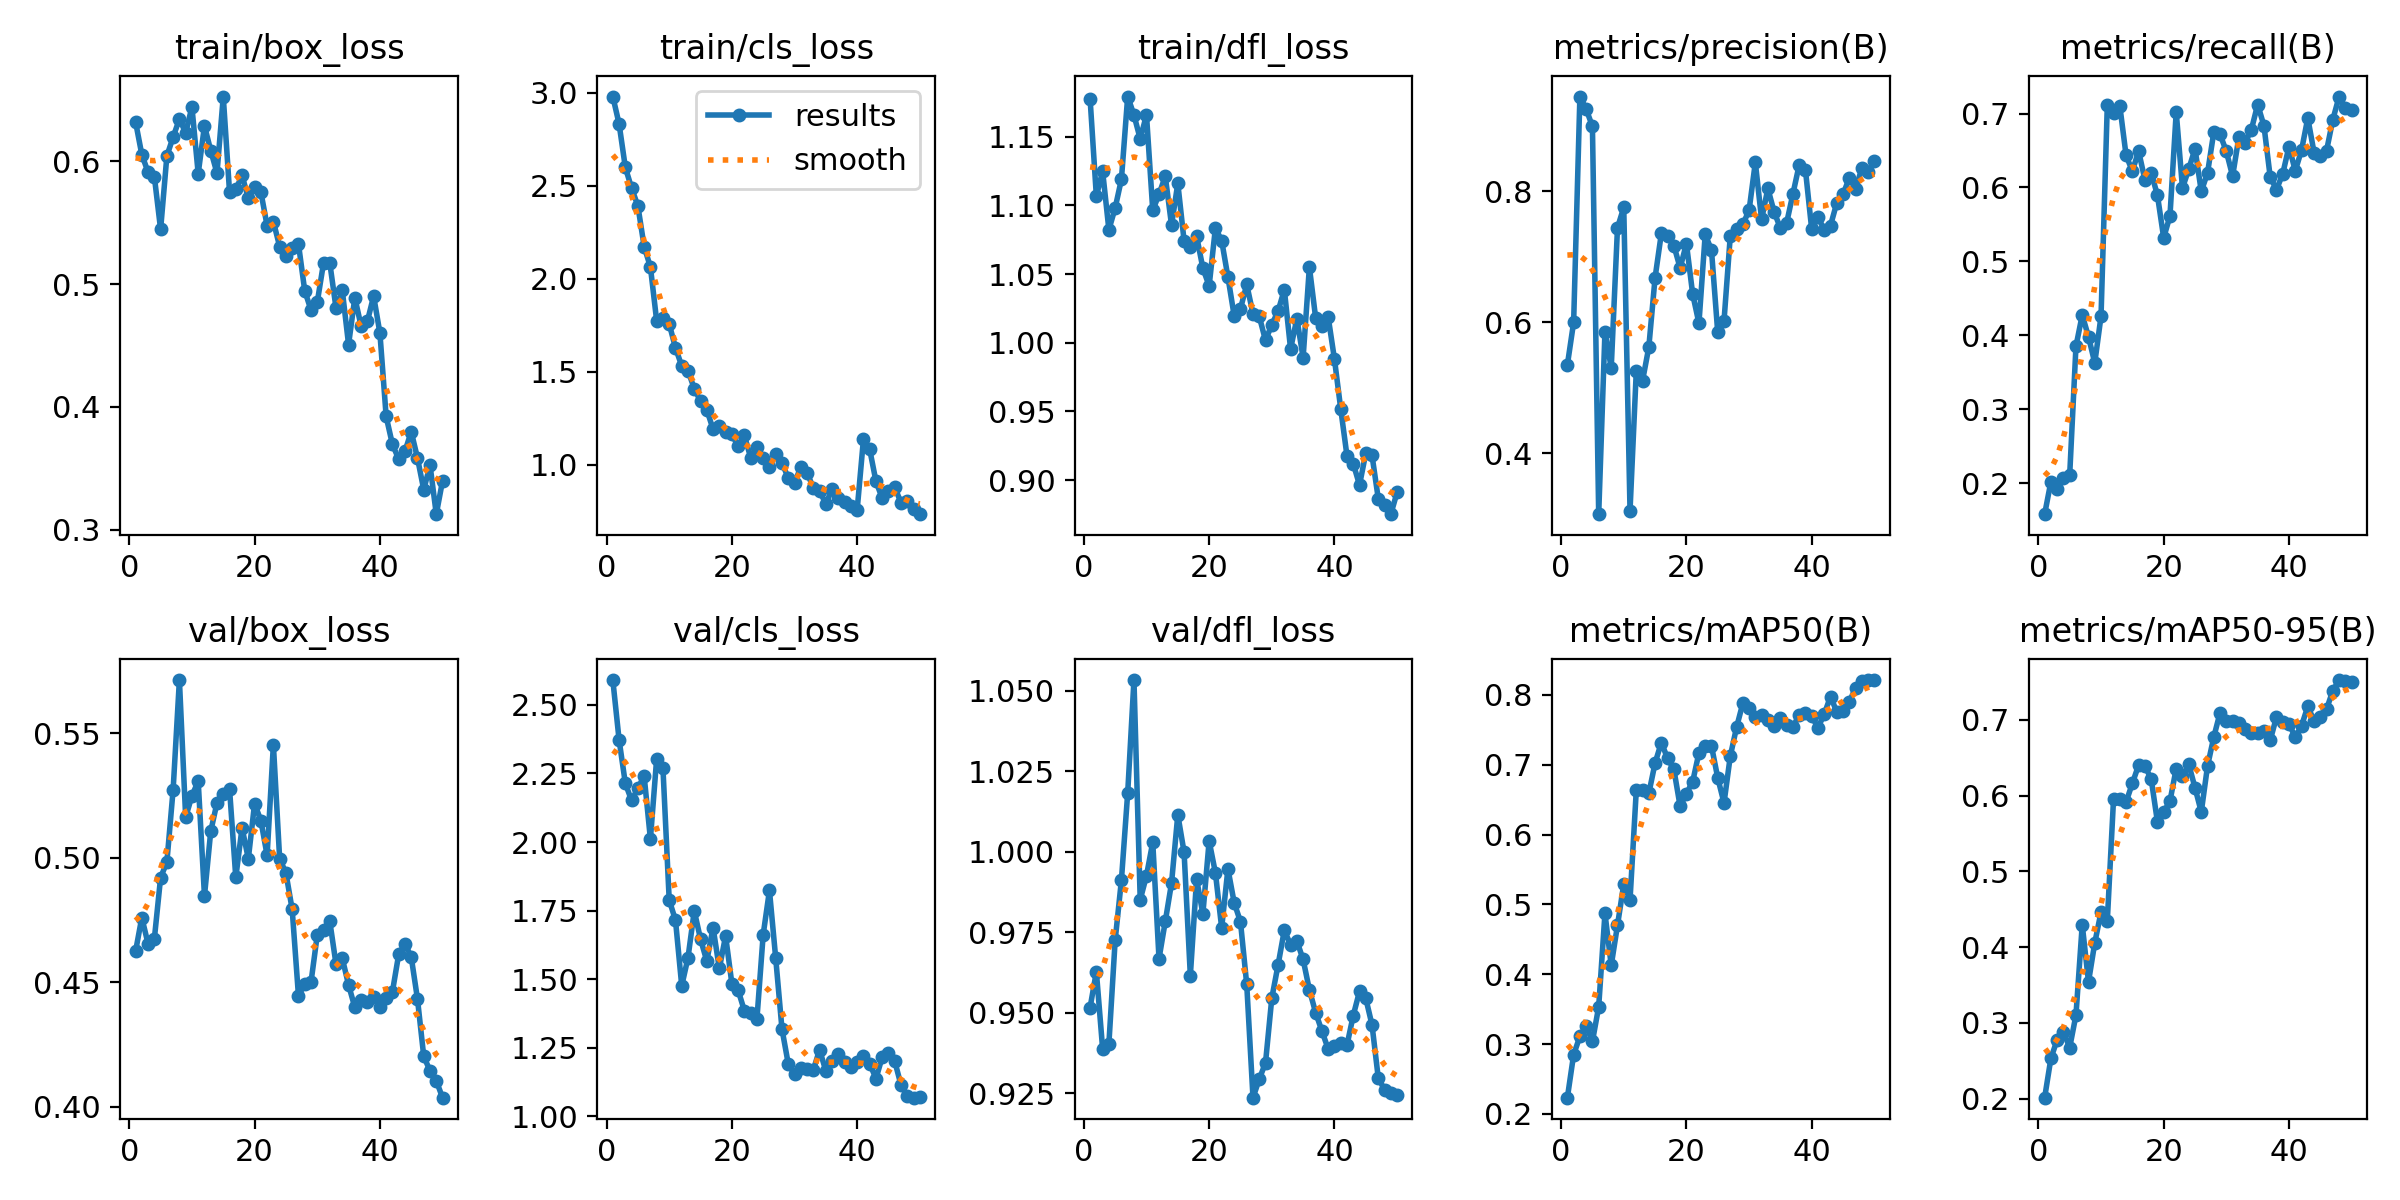

Data behind this chart, as committed beside it:
epoch, time, train/box_loss, train/cls_loss, train/dfl_loss, metrics/precision(B), metrics/recall(B), metrics/mAP50(B), metrics/mAP50-95(B), val/box_loss, val/cls_loss, val/dfl_loss, lr/pg0, lr/pg1, lr/pg2
1, 10.86, 0.632, 2.979, 1.178, 0.5348, 0.1578, 0.2233, 0.2013, 0.4623, 2.59, 0.9517, 8.574e-05, 8.574e-05, 8.574e-05
2, 14.29, 0.6053, 2.832, 1.107, 0.5998, 0.2019, 0.2849, 0.2532, 0.4759, 2.373, 0.9628, 0.0001821, 0.0001821, 0.0001821
3, 16.62, 0.591, 2.598, 1.125, 0.9447, 0.1925, 0.311, 0.2777, 0.4654, 2.213, 0.9389, 0.0002745, 0.0002745, 0.0002745
4, 18.87, 0.5875, 2.487, 1.082, 0.9255, 0.2066, 0.3259, 0.2877, 0.4674, 2.151, 0.9405, 0.0003629, 0.0003629, 0.0003629
5, 21.15, 0.5445, 2.392, 1.098, 0.8991, 0.2113, 0.3037, 0.2675, 0.492, 2.196, 0.9726, 0.0004474, 0.0004474, 0.0004474
6, 23.37, 0.6041, 2.173, 1.119, 0.3067, 0.3851, 0.3535, 0.3104, 0.4982, 2.24, 0.9913, 0.0005279, 0.0005279, 0.0005279
7, 25.7, 0.6197, 2.063, 1.179, 0.5856, 0.4274, 0.4872, 0.4295, 0.5273, 2.011, 1.018, 0.0006044, 0.0006044, 0.0006044
8, 27.95, 0.6342, 1.774, 1.166, 0.5302, 0.3979, 0.4127, 0.3541, 0.5713, 2.304, 1.053, 0.000677, 0.000677, 0.000677
9, 30.4, 0.6231, 1.788, 1.148, 0.7443, 0.3625, 0.4701, 0.4056, 0.5162, 2.269, 0.9852, 0.0007456, 0.0007456, 0.0007456
10, 32.6, 0.644, 1.758, 1.166, 0.7753, 0.4257, 0.5289, 0.4462, 0.5248, 1.789, 0.9926, 0.0008103, 0.0008103, 0.0008103
11, 34.76, 0.5898, 1.629, 1.096, 0.3122, 0.7115, 0.5063, 0.4343, 0.5307, 1.715, 1.003, 0.000871, 0.000871, 0.000871
12, 37.07, 0.6286, 1.532, 1.108, 0.5252, 0.7011, 0.6634, 0.596, 0.4846, 1.476, 0.9669, 0.0009277, 0.0009277, 0.0009277
13, 39.24, 0.6086, 1.507, 1.121, 0.5105, 0.7102, 0.664, 0.5953, 0.5106, 1.579, 0.9784, 0.0009805, 0.0009805, 0.0009805
14, 41.39, 0.5903, 1.409, 1.086, 0.562, 0.6433, 0.6589, 0.5915, 0.522, 1.749, 0.9904, 0.001029, 0.001029, 0.001029
15, 43.56, 0.6525, 1.344, 1.116, 0.6681, 0.6222, 0.7024, 0.6161, 0.5256, 1.646, 1.012, 0.001033, 0.001033, 0.001033
16, 46.02, 0.575, 1.296, 1.074, 0.7356, 0.6491, 0.7317, 0.6402, 0.5277, 1.566, 0.9999, 0.001005, 0.001005, 0.001005
17, 48.37, 0.5769, 1.192, 1.069, 0.7323, 0.6104, 0.7089, 0.6388, 0.4921, 1.688, 0.9616, 0.0009763, 0.0009763, 0.0009763
18, 50.58, 0.5885, 1.208, 1.078, 0.7171, 0.6202, 0.6932, 0.6221, 0.512, 1.539, 0.9916, 0.000948, 0.000948, 0.000948
19, 52.71, 0.5696, 1.175, 1.054, 0.6828, 0.5895, 0.6403, 0.5654, 0.4996, 1.658, 0.9808, 0.0009197, 0.0009197, 0.0009197
20, 54.95, 0.579, 1.163, 1.041, 0.7202, 0.5319, 0.6587, 0.5782, 0.5217, 1.484, 1.003, 0.0008914, 0.0008914, 0.0008914
21, 57.13, 0.575, 1.101, 1.083, 0.6429, 0.5612, 0.6756, 0.5926, 0.5149, 1.46, 0.9935, 0.0008631, 0.0008631, 0.0008631
22, 59.3, 0.5473, 1.159, 1.074, 0.5984, 0.702, 0.717, 0.6356, 0.5009, 1.385, 0.9765, 0.0008348, 0.0008348, 0.0008348
23, 61.49, 0.5508, 1.039, 1.048, 0.7341, 0.5991, 0.7263, 0.6252, 0.5454, 1.377, 0.9948, 0.0008065, 0.0008065, 0.0008065
24, 63.85, 0.5305, 1.098, 1.019, 0.7101, 0.6249, 0.7268, 0.6413, 0.4996, 1.355, 0.9842, 0.0007782, 0.0007782, 0.0007782
25, 66.03, 0.5226, 1.038, 1.025, 0.5843, 0.6522, 0.6812, 0.6102, 0.4939, 1.663, 0.9784, 0.0007499, 0.0007499, 0.0007499
26, 68.27, 0.5293, 0.9902, 1.042, 0.6017, 0.5947, 0.6451, 0.5783, 0.4792, 1.824, 0.9588, 0.0007216, 0.0007216, 0.0007216
27, 70.48, 0.5326, 1.058, 1.021, 0.7314, 0.6197, 0.7121, 0.639, 0.4446, 1.576, 0.9237, 0.0006934, 0.0006934, 0.0006934
28, 72.72, 0.4947, 1.012, 1.019, 0.7429, 0.6749, 0.7534, 0.6773, 0.4491, 1.318, 0.9294, 0.0006651, 0.0006651, 0.0006651
29, 74.87, 0.4789, 0.9286, 1.002, 0.7496, 0.6718, 0.7878, 0.7094, 0.4499, 1.192, 0.9346, 0.0006368, 0.0006368, 0.0006368
30, 77.01, 0.4851, 0.904, 1.013, 0.7707, 0.6488, 0.7812, 0.6984, 0.4688, 1.153, 0.9546, 0.0006085, 0.0006085, 0.0006085
31, 79.2, 0.517, 0.9876, 1.023, 0.844, 0.6153, 0.7684, 0.6978, 0.4711, 1.176, 0.9649, 0.0005802, 0.0005802, 0.0005802
32, 81.36, 0.5173, 0.9591, 1.039, 0.757, 0.6679, 0.7705, 0.696, 0.4745, 1.172, 0.9757, 0.0005519, 0.0005519, 0.0005519
33, 83.66, 0.4804, 0.8759, 0.9954, 0.8043, 0.6606, 0.7645, 0.6873, 0.4572, 1.169, 0.9711, 0.0005236, 0.0005236, 0.0005236
34, 85.86, 0.4948, 0.8581, 1.018, 0.7684, 0.6783, 0.7556, 0.682, 0.4596, 1.243, 0.9724, 0.0004953, 0.0004953, 0.0004953
35, 88.03, 0.4508, 0.7923, 0.9892, 0.7437, 0.7122, 0.767, 0.6827, 0.4489, 1.166, 0.9666, 0.000467, 0.000467, 0.000467
36, 90.19, 0.4889, 0.8698, 1.055, 0.7518, 0.6836, 0.7573, 0.685, 0.4399, 1.202, 0.9572, 0.0004387, 0.0004387, 0.0004387
37, 92.29, 0.4658, 0.8222, 1.018, 0.796, 0.6143, 0.7536, 0.6728, 0.443, 1.227, 0.9501, 0.0004104, 0.0004104, 0.0004104
38, 94.48, 0.4697, 0.8006, 1.012, 0.8402, 0.5969, 0.7716, 0.7035, 0.4421, 1.198, 0.9444, 0.0003821, 0.0003821, 0.0003821
39, 96.65, 0.4902, 0.7791, 1.019, 0.8323, 0.6184, 0.7746, 0.6968, 0.4441, 1.179, 0.9388, 0.0003538, 0.0003538, 0.0003538
40, 98.9, 0.4602, 0.7591, 0.9881, 0.7417, 0.6553, 0.7693, 0.6944, 0.4402, 1.198, 0.9397, 0.0003255, 0.0003255, 0.0003255
41, 115.7, 0.3923, 1.137, 0.9519, 0.7602, 0.6226, 0.753, 0.6773, 0.4437, 1.221, 0.9405, 0.0002972, 0.0002972, 0.0002972
42, 118.1, 0.3696, 1.084, 0.9176, 0.7415, 0.6504, 0.7724, 0.6919, 0.4462, 1.192, 0.94, 0.0002689, 0.0002689, 0.0002689
43, 120.3, 0.3576, 0.9114, 0.912, 0.7477, 0.6939, 0.7976, 0.7177, 0.4612, 1.138, 0.9492, 0.0002406, 0.0002406, 0.0002406
44, 122.5, 0.3639, 0.8208, 0.8964, 0.7823, 0.6471, 0.7756, 0.6985, 0.4654, 1.216, 0.9567, 0.0002123, 0.0002123, 0.0002123
45, 124.7, 0.3799, 0.861, 0.9195, 0.7951, 0.642, 0.777, 0.704, 0.4602, 1.231, 0.9546, 0.0001841, 0.0001841, 0.0001841
46, 126.9, 0.3585, 0.8792, 0.9179, 0.8207, 0.65, 0.7903, 0.7142, 0.4432, 1.201, 0.9463, 0.0001558, 0.0001558, 0.0001558
47, 129.1, 0.3327, 0.7974, 0.8864, 0.8035, 0.6919, 0.8098, 0.7385, 0.4202, 1.114, 0.9297, 0.0001275, 0.0001275, 0.0001275
48, 131.3, 0.3528, 0.8081, 0.8817, 0.8353, 0.723, 0.8201, 0.7524, 0.4145, 1.074, 0.9262, 9.91726e-05, 9.91726e-05, 9.91726e-05
49, 133.5, 0.3128, 0.7645, 0.8752, 0.8298, 0.7078, 0.8212, 0.7511, 0.4104, 1.068, 0.9251, 7.08784e-05, 7.08784e-05, 7.08784e-05
50, 135.6, 0.34, 0.7353, 0.8911, 0.8468, 0.705, 0.8212, 0.7493, 0.4036, 1.069, 0.9247, 4.25842e-05, 4.25842e-05, 4.25842e-05
